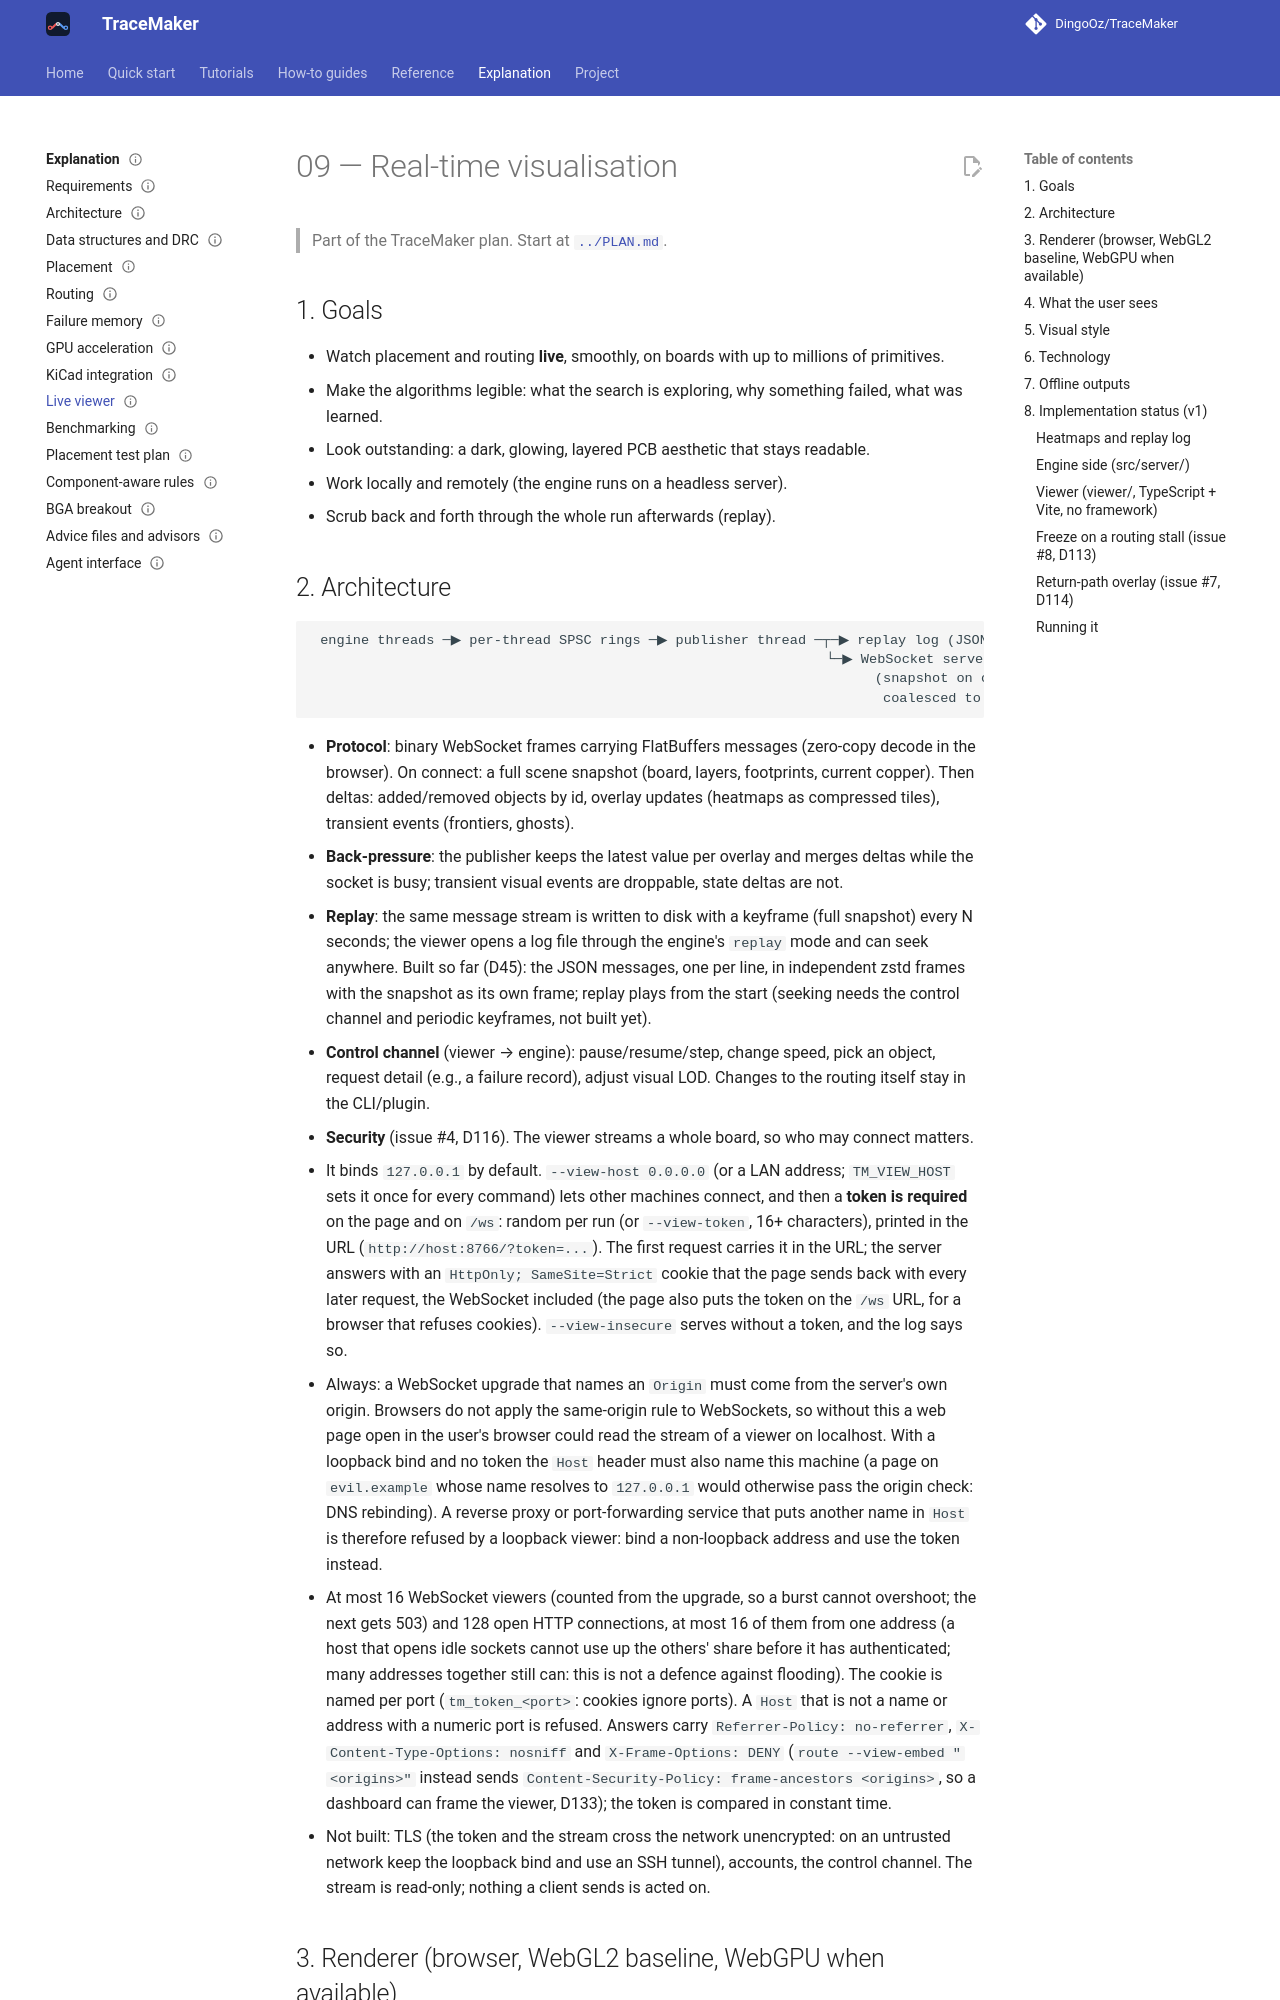

repository: DingoOz/TraceMaker · page: 0.11/09-visualization/index.html · generator: mkdocs

---
status: current
code: [src/server, viewer, src/core/live.hpp, devsite/livefeed.py]
---

# 09 — Real-time visualisation

> Part of the TraceMaker plan. Start at [`../PLAN.md`](../PLAN.md).

## 1. Goals

- Watch placement and routing **live**, smoothly, on boards with up to millions of primitives.
- Make the algorithms legible: what the search is exploring, why something failed, what was learned.
- Look outstanding: a dark, glowing, layered PCB aesthetic that stays readable.
- Work locally and remotely (the engine runs on a headless server).
- Scrub back and forth through the whole run afterwards (replay).

## 2. Architecture

```
 engine threads ─▶ per-thread SPSC rings ─▶ publisher thread ─┬─▶ replay log (JSON lines in zstd frames, keyframe; D45)
                                                               └─▶ WebSocket server ─▶ browser viewer
                                                                     (snapshot on connect, then deltas,
                                                                      coalesced to ≤ 60 Hz, LOD-filtered)
```

- **Protocol**: binary WebSocket frames carrying FlatBuffers messages (zero-copy decode in the browser).
  On connect: a full scene snapshot (board, layers, footprints, current copper). Then deltas: added/removed
  objects by id, overlay updates (heatmaps as compressed tiles), transient events (frontiers, ghosts).
- **Back-pressure**: the publisher keeps the latest value per overlay and merges deltas while the socket is
  busy; transient visual events are droppable, state deltas are not.
- **Replay**: the same message stream is written to disk with a keyframe (full snapshot) every N seconds;
  the viewer opens a log file through the engine's `replay` mode and can seek anywhere. Built so far (D45): the
  JSON messages, one per line, in independent zstd frames with the snapshot as its own frame; replay plays from
  the start (seeking needs the control channel and periodic keyframes, not built yet).
- **Control channel** (viewer → engine): pause/resume/step, change speed, pick an object, request detail
  (e.g., a failure record), adjust visual LOD. Changes to the routing itself stay in the CLI/plugin.
- **Security** (issue #4, D116). The viewer streams a whole board, so who may connect matters.
  - It binds `127.0.0.1` by default. `--view-host 0.0.0.0` (or a LAN address; `TM_VIEW_HOST` sets it once for every command) lets other machines connect, and then a
    **token is required** on the page and on `/ws`: random per run (or `--view-token`, 16+ characters), printed in the URL (`http://host:8766/?token=...`). The first
    request carries it in the URL; the server answers with an `HttpOnly; SameSite=Strict` cookie that the page sends back with every later request, the WebSocket
    included (the page also puts the token on the `/ws` URL, for a browser that refuses cookies). `--view-insecure` serves without a token, and the log says so.
  - Always: a WebSocket upgrade that names an `Origin` must come from the server's own origin. Browsers do not apply the same-origin rule to WebSockets, so without
    this a web page open in the user's browser could read the stream of a viewer on localhost. With a loopback bind and no token the `Host` header must also name
    this machine (a page on `evil.example` whose name resolves to `127.0.0.1` would otherwise pass the origin check: DNS rebinding). A reverse proxy or port-forwarding service that puts
    another name in `Host` is therefore refused by a loopback viewer: bind a non-loopback address and use the token instead.
  - At most 16 WebSocket viewers (counted from the upgrade, so a burst cannot overshoot; the next gets 503) and 128 open HTTP connections, at most 16 of them from one address (a host
    that opens idle sockets cannot use up the others' share before it has authenticated; many addresses together still can: this is not a defence against flooding). The cookie is named per port
    (`tm_token_<port>`: cookies ignore ports). A `Host` that is not a name or address with a numeric port is refused. Answers carry `Referrer-Policy: no-referrer`,
    `X-Content-Type-Options: nosniff` and `X-Frame-Options: DENY` (`route --view-embed "<origins>"` instead sends `Content-Security-Policy: frame-ancestors <origins>`, so a dashboard can frame the viewer, D133); the token is compared in constant time.
  - Not built: TLS (the token and the stream cross the network unencrypted: on an untrusted network keep the loopback bind and use an SSH tunnel), accounts, the
    control channel. The stream is read-only; nothing a client sends is acted on.
